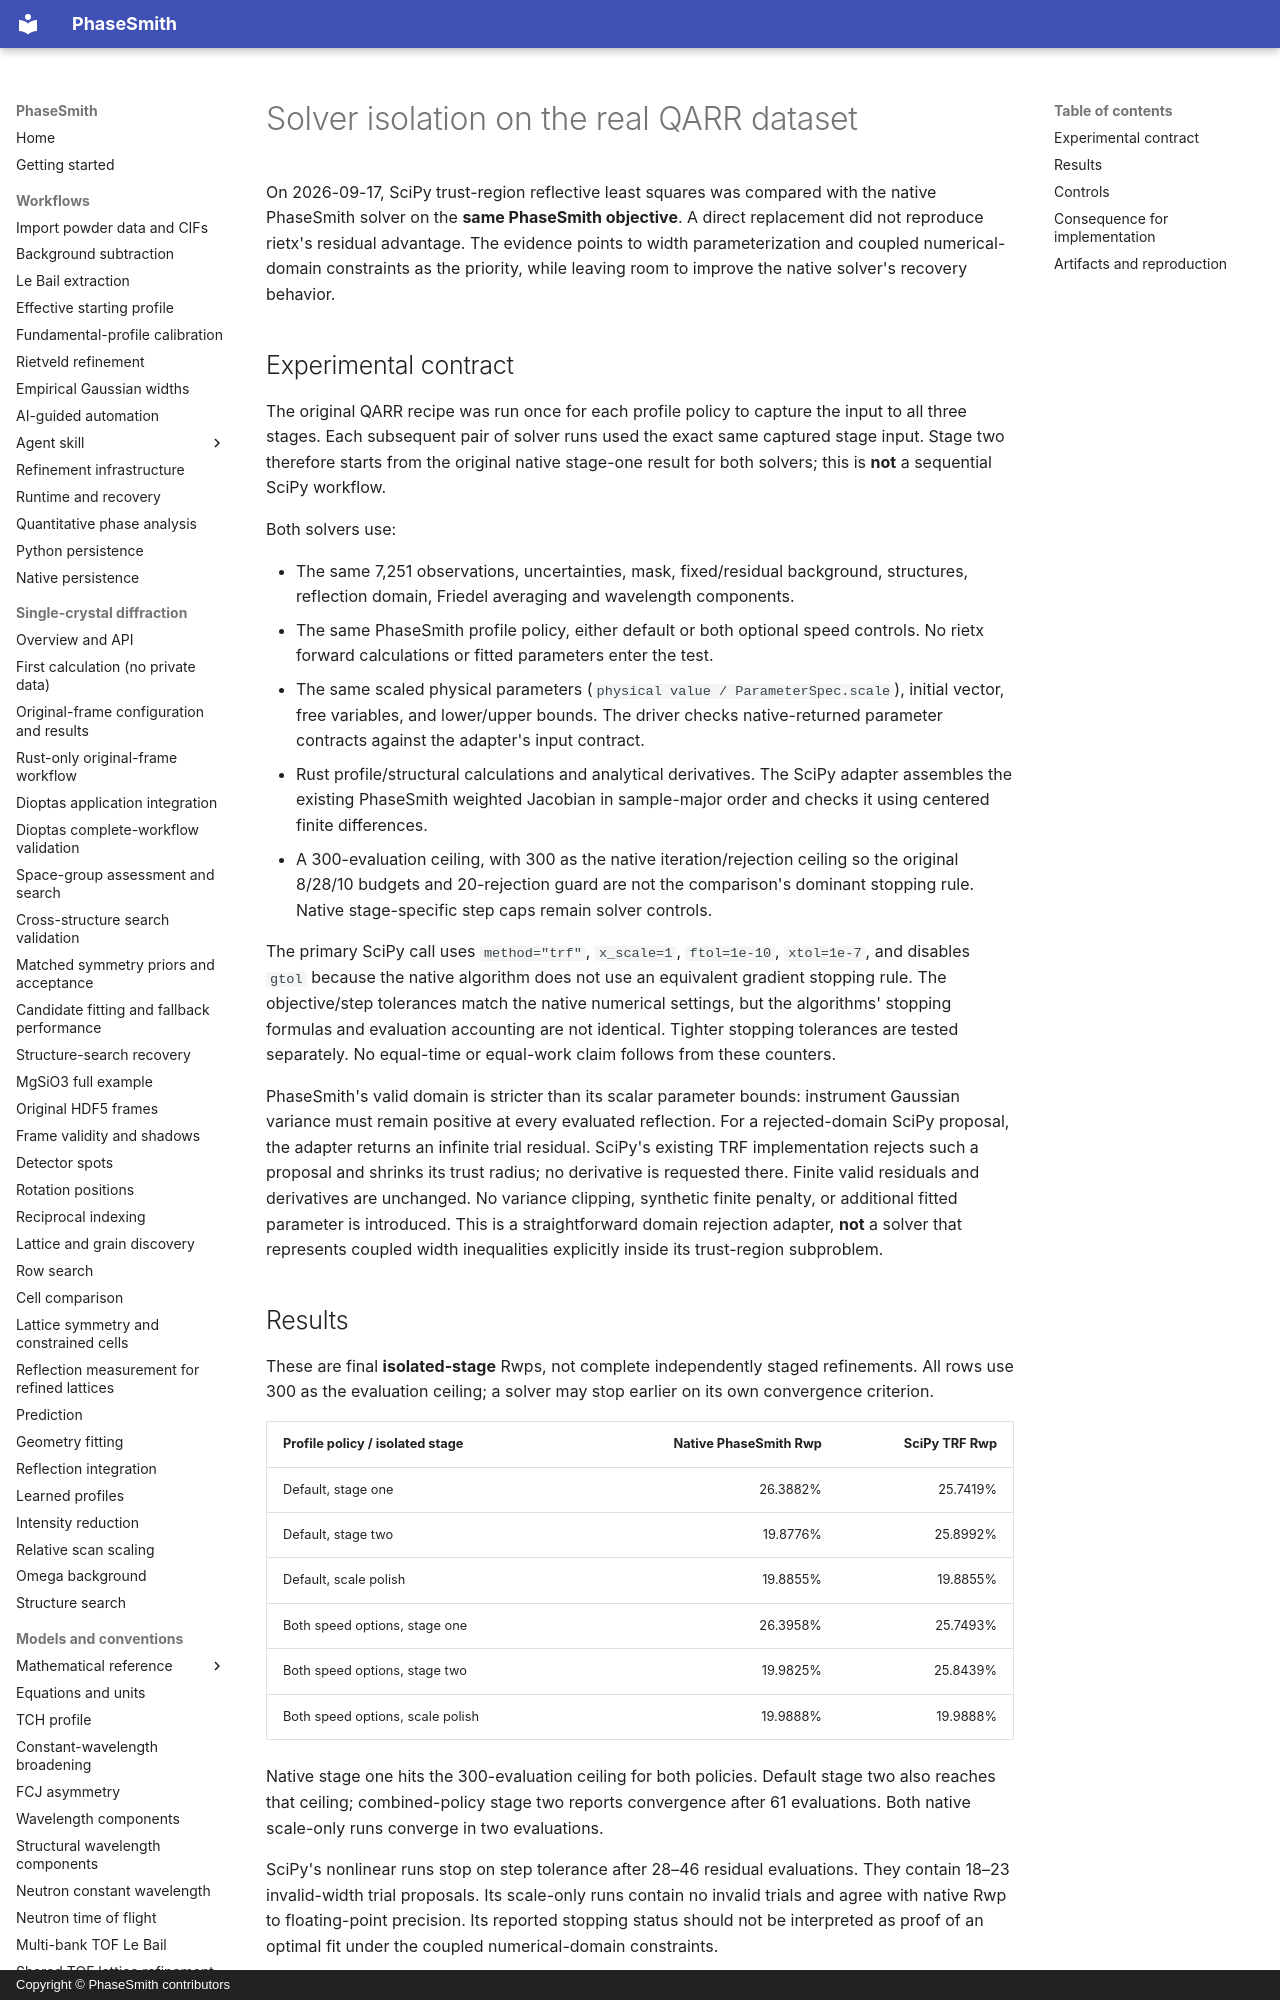

repository: CPrescher/PhaseSmith · page: solver-isolation/index.html · generator: mkdocs · copyright: Copyright © PhaseSmith contributors

# Solver isolation on the real QARR dataset

On 2026-09-17, SciPy trust-region reflective least squares was compared with
the native PhaseSmith solver on the **same PhaseSmith objective**. A direct
replacement did not reproduce rietx's residual advantage. The evidence points
to width parameterization and coupled numerical-domain constraints as the
priority, while leaving room to improve the native solver's recovery behavior.

## Experimental contract

The original QARR recipe was run once for each profile policy to capture the
input to all three stages. Each subsequent pair of solver runs used the exact
same captured stage input. Stage two therefore starts from the original native
stage-one result for both solvers; this is **not** a sequential SciPy workflow.

Both solvers use:

- The same 7,251 observations, uncertainties, mask, fixed/residual background,
  structures, reflection domain, Friedel averaging and wavelength components.
- The same PhaseSmith profile policy, either default or both optional speed
  controls. No rietx forward calculations or fitted parameters enter the test.
- The same scaled physical parameters (`physical value / ParameterSpec.scale`),
  initial vector, free variables, and lower/upper bounds. The driver checks
  native-returned parameter contracts against the adapter's input contract.
- Rust profile/structural calculations and analytical derivatives. The SciPy
  adapter assembles the existing PhaseSmith weighted Jacobian in sample-major
  order and checks it using centered finite differences.
- A 300-evaluation ceiling, with 300 as the native iteration/rejection ceiling
  so the original 8/28/10 budgets and 20-rejection guard are not the comparison's
  dominant stopping rule. Native stage-specific step caps remain solver controls.

The primary SciPy call uses `method="trf"`, `x_scale=1`, `ftol=1e-10`,
`xtol=1e-7`, and disables `gtol` because the native algorithm does not use an
equivalent gradient stopping rule. The objective/step tolerances match the
native numerical settings, but the algorithms' stopping formulas and evaluation
accounting are not identical. Tighter stopping tolerances are tested separately.
No equal-time or equal-work claim follows from these counters.

PhaseSmith's valid domain is stricter than its scalar parameter bounds:
instrument Gaussian variance must remain positive at every evaluated reflection.
For a rejected-domain SciPy proposal, the adapter returns an infinite trial
residual. SciPy's existing TRF implementation rejects such a proposal and shrinks
its trust radius; no derivative is requested there. Finite valid residuals and
derivatives are unchanged. No variance clipping, synthetic finite penalty, or
additional fitted parameter is introduced. This is a straightforward domain
rejection adapter, **not** a solver that represents coupled width inequalities
explicitly inside its trust-region subproblem.
